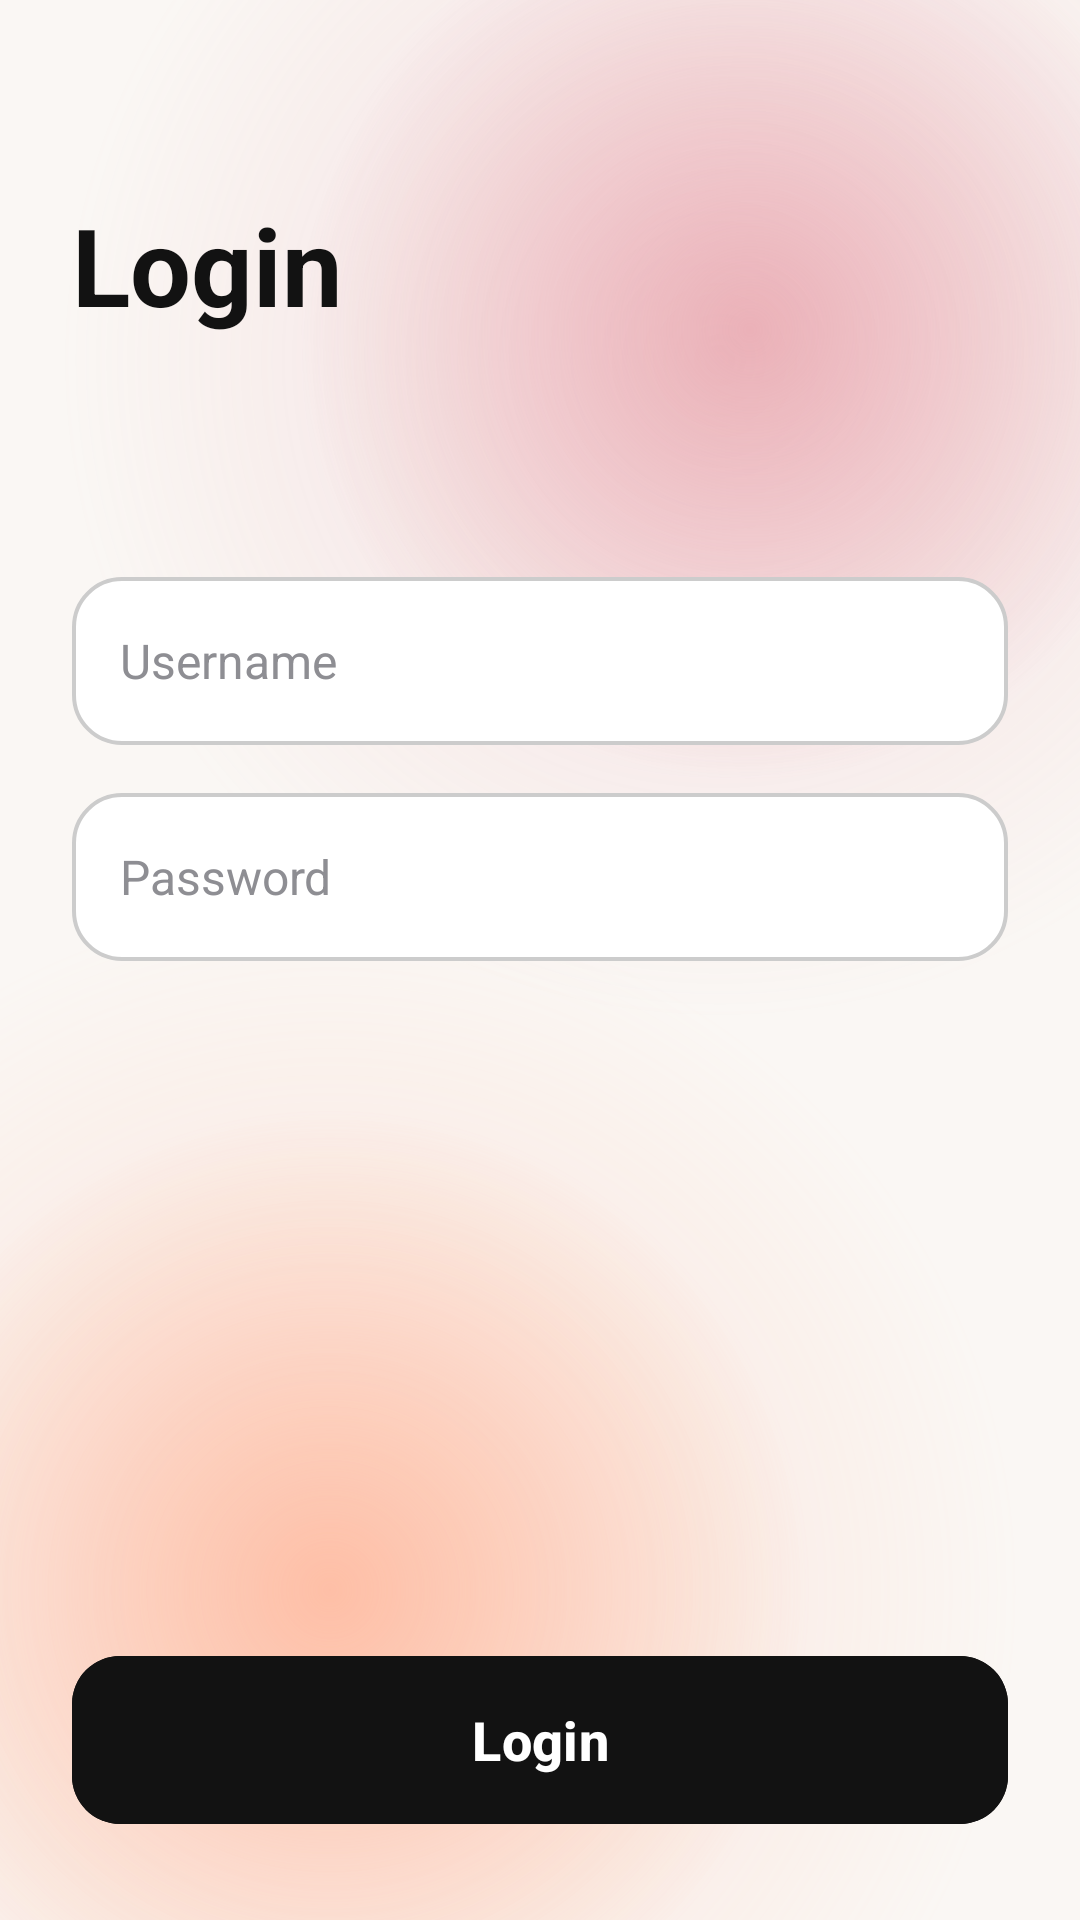

Here is an Android app screen rendered from its layout file. Give the layout XML and the strings, colors and styles it references.
<!-- AndroidManifest.xml: application theme Theme.KopiDanNyemil -->
<!-- res/layout/activity_login.xml -->
<?xml version="1.0" encoding="utf-8"?>
<androidx.constraintlayout.widget.ConstraintLayout xmlns:android="http://schemas.android.com/apk/res/android"
    xmlns:app="http://schemas.android.com/apk/res-auto"
    xmlns:tools="http://schemas.android.com/tools"
    android:id="@+id/main"
    android:layout_width="match_parent"
    android:layout_height="match_parent"
    android:background="@drawable/bg_screen_gradient"
    tools:context=".LoginActivity">

    <TextView
        android:id="@+id/tv_title"
        android:layout_width="wrap_content"
        android:layout_height="wrap_content"
        android:layout_marginStart="24dp"
        android:layout_marginTop="64dp"
        android:text="@string/login"
        android:textColor="@color/black"
        android:textSize="36sp"
        android:textStyle="bold"
        app:layout_constraintStart_toStartOf="parent"
        app:layout_constraintTop_toTopOf="parent" />

    <EditText
        android:id="@+id/et_username"
        android:layout_width="match_parent"
        android:layout_height="56dp"
        android:layout_marginHorizontal="24dp"
        android:layout_marginTop="80dp"
        android:background="@drawable/bg_edit_text"
        android:hint="@string/username"
        android:importantForAutofill="no"
        android:inputType="text"
        android:paddingHorizontal="16dp"
        android:textColor="@color/black"
        android:textColorHint="@color/grey_hint"
        android:textSize="16sp"
        app:layout_constraintEnd_toEndOf="parent"
        app:layout_constraintStart_toStartOf="parent"
        app:layout_constraintTop_toBottomOf="@id/tv_title" />

    <EditText
        android:id="@+id/et_password"
        android:layout_width="match_parent"
        android:layout_height="56dp"
        android:layout_marginHorizontal="24dp"
        android:layout_marginTop="16dp"
        android:background="@drawable/bg_edit_text"
        android:hint="@string/password"
        android:importantForAutofill="no"
        android:inputType="textPassword"
        android:paddingHorizontal="16dp"
        android:textColor="@color/black"
        android:textColorHint="@color/grey_hint"
        android:textSize="16sp"
        app:layout_constraintEnd_toEndOf="parent"
        app:layout_constraintStart_toStartOf="parent"
        app:layout_constraintTop_toBottomOf="@id/et_username" />

    <com.google.android.material.button.MaterialButton
        android:id="@+id/btn_login"
        android:layout_width="match_parent"
        android:layout_height="56dp"
        android:layout_marginHorizontal="24dp"
        android:layout_marginBottom="32dp"
        android:backgroundTint="@color/black"
        android:insetTop="0dp"
        android:insetBottom="0dp"
        android:text="@string/login"
        android:textAllCaps="false"
        android:textColor="@color/white"
        android:textSize="18sp"
        android:textStyle="bold"
        app:cornerRadius="16dp"
        app:layout_constraintBottom_toBottomOf="parent"
        app:layout_constraintEnd_toEndOf="parent"
        app:layout_constraintStart_toStartOf="parent" />

</androidx.constraintlayout.widget.ConstraintLayout>
<!-- resources referenced by this layout -->
<resources>
  <color name="black">#121212</color>
  <color name="grey_hint">#8E8E93</color>
  <color name="white">#FFFFFF</color>
  <!-- drawable bg_edit_text (drawable) -->
  <?xml version="1.0" encoding="utf-8"?>
  <shape xmlns:android="http://schemas.android.com/apk/res/android"
      android:shape="rectangle">
      <solid android:color="@color/white" />
      <stroke
          android:width="1.2dp"
          android:color="@color/grey_stroke" />
      <corners android:radius="16dp" />
  </shape>
  <!-- drawable bg_screen_gradient: vector/xml drawable (drawable, 2093 chars, omitted) -->
  <string name="login">Login</string>
  <string name="password">Password</string>
  <string name="username">Username</string>
  <style name="Theme.KopiDanNyemil" parent="Base.Theme.KopiDanNyemil" />
  <color name="grey_stroke">#CCCCCC</color>
  <style name="Base.Theme.KopiDanNyemil" parent="Theme.Material3.DayNight.NoActionBar">
          
          <item name="android:statusBarColor">@color/bg_app</item>
          <item name="android:windowLightStatusBar">true</item>
          <item name="android:windowBackground">@color/bg_app</item>
      </style>
  <color name="bg_app">#FAF7F4</color>
</resources>
